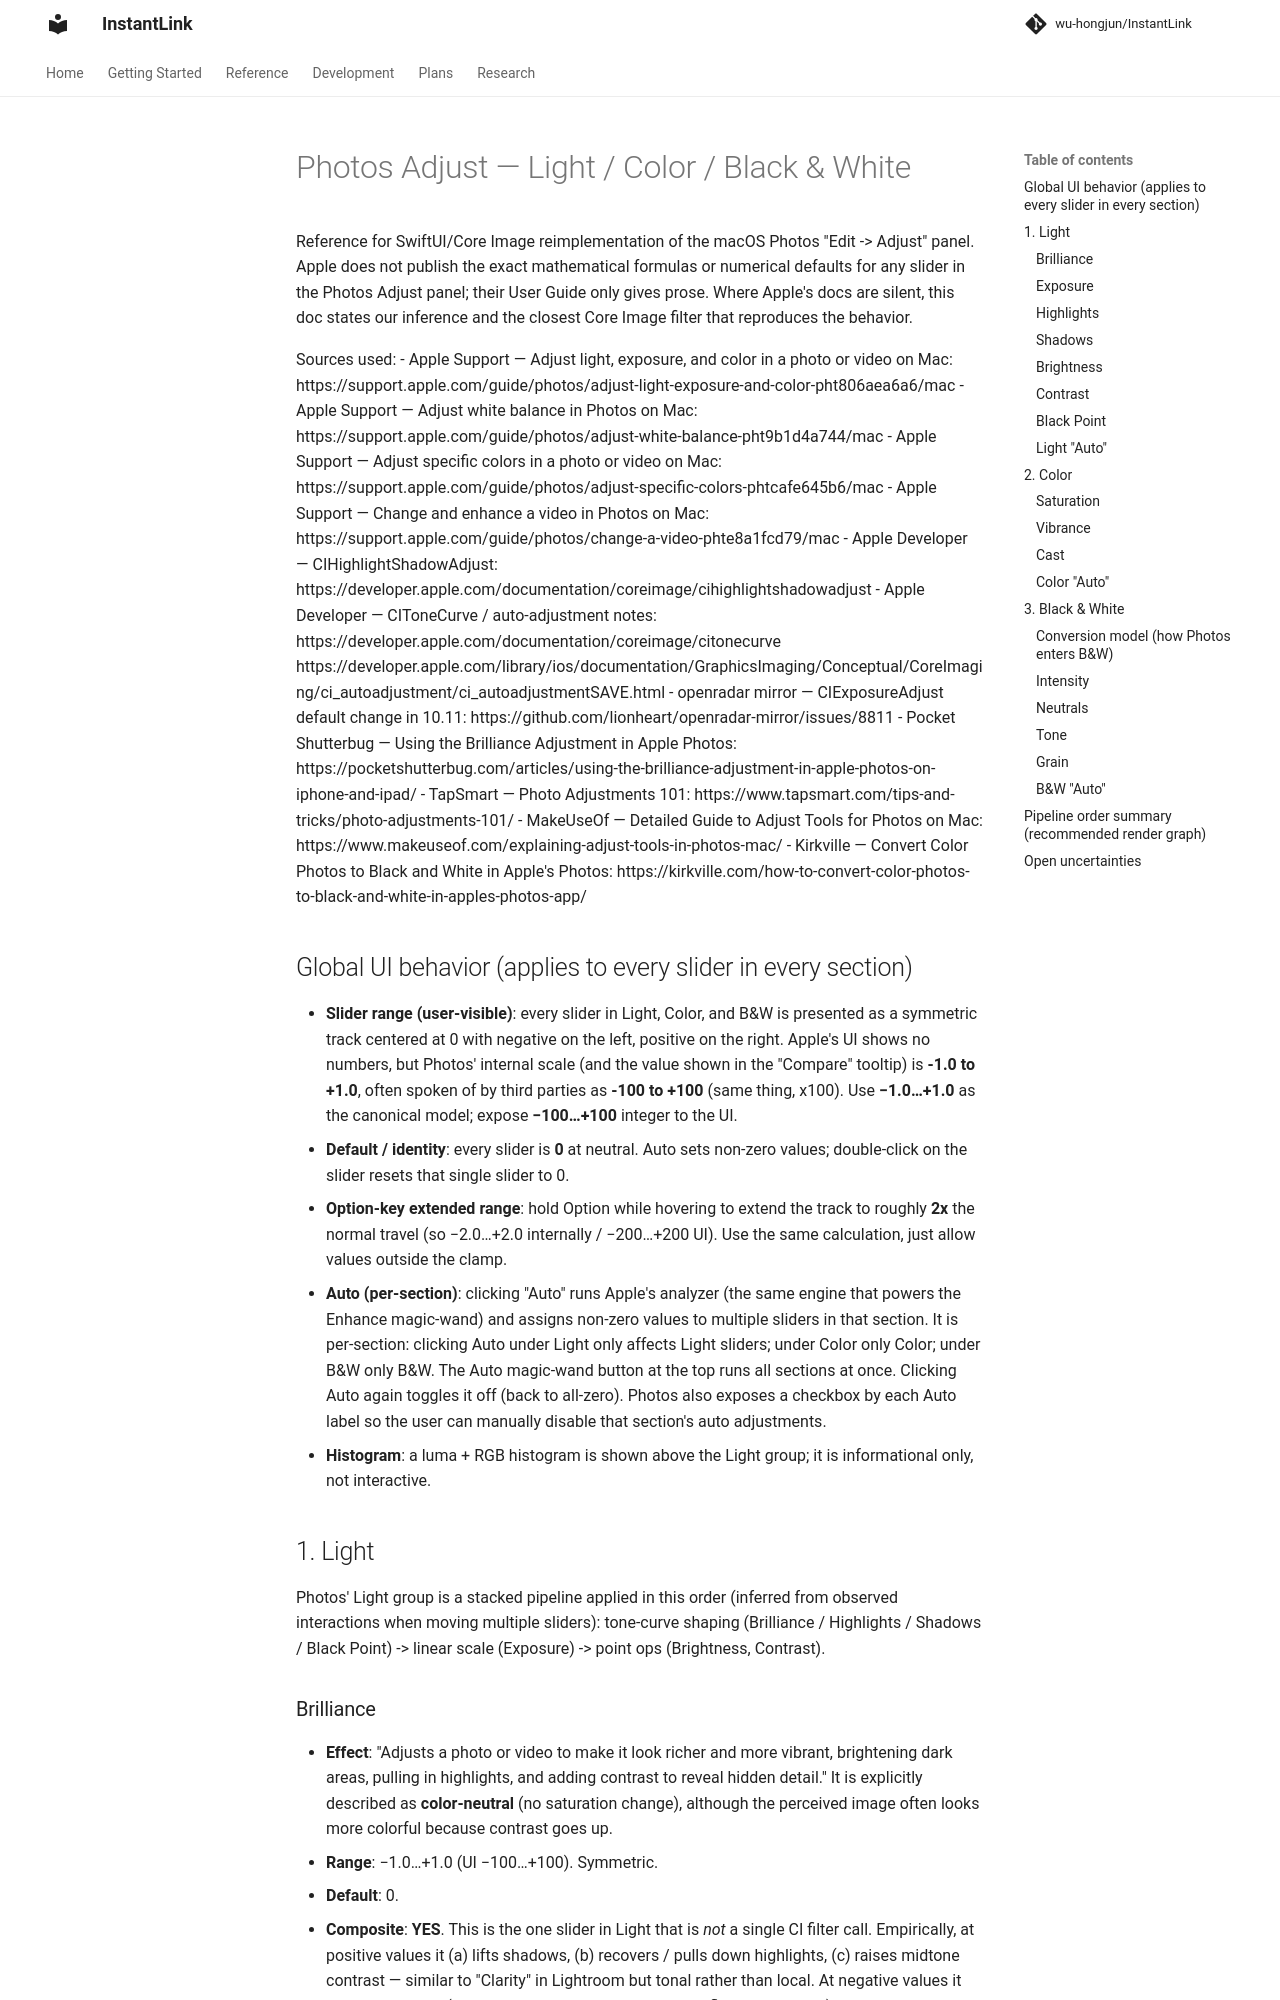

repository: wu-hongjun/InstantLink · page: research/047-photos-adjust-light-color-bw/index.html · generator: mkdocs

# Photos Adjust — Light / Color / Black & White

Reference for SwiftUI/Core Image reimplementation of the macOS Photos "Edit -> Adjust" panel.
Apple does not publish the exact mathematical formulas or numerical defaults for any slider in the
Photos Adjust panel; their User Guide only gives prose. Where Apple's docs are silent, this doc
states our inference and the closest Core Image filter that reproduces the behavior.

Sources used:
- Apple Support — Adjust light, exposure, and color in a photo or video on Mac:
  https://support.apple.com/guide/photos/adjust-light-exposure-and-color-pht806aea6a6/mac
- Apple Support — Adjust white balance in Photos on Mac:
  https://support.apple.com/guide/photos/adjust-white-balance-pht9b1d4a744/mac
- Apple Support — Adjust specific colors in a photo or video on Mac:
  https://support.apple.com/guide/photos/adjust-specific-colors-phtcafe645b6/mac
- Apple Support — Change and enhance a video in Photos on Mac:
  https://support.apple.com/guide/photos/change-a-video-phte8a1fcd79/mac
- Apple Developer — CIHighlightShadowAdjust:
  https://developer.apple.com/documentation/coreimage/cihighlightshadowadjust
- Apple Developer — CIToneCurve / auto-adjustment notes:
  https://developer.apple.com/documentation/coreimage/citonecurve
  https://developer.apple.com/library/ios/documentation/GraphicsImaging/Conceptual/CoreImaging/ci_autoadjustment/ci_autoadjustmentSAVE.html
- openradar mirror — CIExposureAdjust default change in 10.11:
  https://github.com/lionheart/openradar-mirror/issues/8811
- Pocket Shutterbug — Using the Brilliance Adjustment in Apple Photos:
  https://pocketshutterbug.com/articles/using-the-brilliance-adjustment-in-apple-photos-on-iphone-and-ipad/
- TapSmart — Photo Adjustments 101:
  https://www.tapsmart.com/tips-and-tricks/photo-adjustments-101/
- MakeUseOf — Detailed Guide to Adjust Tools for Photos on Mac:
  https://www.makeuseof.com/explaining-adjust-tools-in-photos-mac/
- Kirkville — Convert Color Photos to Black and White in Apple's Photos:
  https://kirkville.com/how-to-convert-color-photos-to-black-and-white-in-apples-photos-app/

## Global UI behavior (applies to every slider in every section)

- **Slider range (user-visible)**: every slider in Light, Color, and B&W is presented as a
  symmetric track centered at 0 with negative on the left, positive on the right. Apple's UI
  shows no numbers, but Photos' internal scale (and the value shown in the "Compare" tooltip)
  is **-1.0 to +1.0**, often spoken of by third parties as **-100 to +100** (same thing, x100).
  Use **−1.0…+1.0** as the canonical model; expose **−100…+100** integer to the UI.
- **Default / identity**: every slider is **0** at neutral. Auto sets non-zero values; double-click
  on the slider resets that single slider to 0.
- **Option-key extended range**: hold Option while hovering to extend the track to roughly
  **2x** the normal travel (so −2.0…+2.0 internally / −200…+200 UI). Use the same calculation,
  just allow values outside the clamp.
- **Auto (per-section)**: clicking "Auto" runs Apple's analyzer (the same engine that powers the
  Enhance magic-wand) and assigns non-zero values to multiple sliders in that section. It is
  per-section: clicking Auto under Light only affects Light sliders; under Color only Color; under
  B&W only B&W. The Auto magic-wand button at the top runs all sections at once. Clicking Auto
  again toggles it off (back to all-zero). Photos also exposes a checkbox by each Auto label so
  the user can manually disable that section's auto adjustments.
- **Histogram**: a luma + RGB histogram is shown above the Light group; it is informational only,
  not interactive.

## 1. Light

Photos' Light group is a stacked pipeline applied in this order (inferred from observed
interactions when moving multiple sliders): tone-curve shaping (Brilliance / Highlights /
Shadows / Black Point) -> linear scale (Exposure) -> point ops (Brightness, Contrast).
